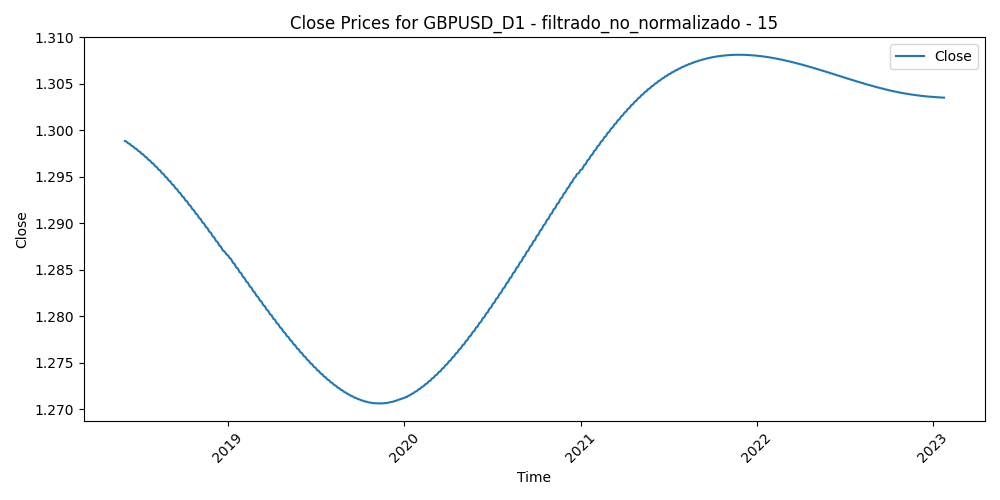

Data behind this chart, as committed beside it:
Time, Close, Volume, diferencia_media_15
2018-06-01, 1.299, 261711, 0.004503
2018-06-04, 1.299, 222306, 0.006638
2018-06-05, 1.299, 241502, -0.002533
2018-06-06, 1.299, 231682, -0.004764
2018-06-07, 1.299, 253152, -0.005849
2018-06-08, 1.299, 227281, -0.005265
2018-06-11, 1.299, 178520, -0.003065
2018-06-12, 1.299, 220967, -0.002341
2018-06-13, 1.298, 210185, -0.002701
2018-06-14, 1.298, 264793, 0.008225
2018-06-15, 1.298, 232548, 0.005889
2018-06-18, 1.298, 179588, 0.008998
2018-06-19, 1.298, 247305, 0.01569
2018-06-20, 1.298, 222732, 0.0152
2018-06-21, 1.298, 289387, 0.007794
2018-06-22, 1.298, 244760, 0.005137
2018-06-25, 1.298, 225883, 0.003141
2018-06-26, 1.298, 235504, 0.007785
2018-06-27, 1.298, 262636, 0.01667
2018-06-28, 1.298, 265201, 0.01804
2018-06-29, 1.298, 284428, 0.003859
2018-07-02, 1.298, 191691, 0.008581
2018-07-03, 1.298, 186196, 0.002391
2018-07-04, 1.298, 143281, -0.002101
2018-07-05, 1.298, 221853, -0.001573
2018-07-06, 1.297, 165242, -0.007845
2018-07-09, 1.297, 210099, -0.005315
2018-07-10, 1.297, 177889, -0.005975
2018-07-11, 1.297, 208217, 0.0008967
2018-07-12, 1.297, 170981, 0.0006387
2018-07-13, 1.297, 173516, -0.002791
2018-07-16, 1.297, 142345, -0.002939
2018-07-17, 1.297, 189762, 0.008367
2018-07-18, 1.297, 167921, 0.01277
2018-07-19, 1.297, 206916, 0.01778
2018-07-20, 1.297, 202497, 0.005727
2018-07-23, 1.297, 133340, 0.00846
2018-07-24, 1.297, 144298, 0.00377
2018-07-25, 1.297, 152163, -0.001301
2018-07-26, 1.297, 140627, 0.00621
2018-07-27, 1.296, 115205, 0.005725
2018-07-30, 1.296, 116419, 0.001808
2018-07-31, 1.296, 131628, 0.001733
2018-08-01, 1.296, 126954, 0.001099
2018-08-02, 1.296, 149892, 0.01062
2018-08-03, 1.296, 131539, 0.0105
2018-08-06, 1.296, 90049, 0.01446
2018-08-07, 1.296, 93483, 0.01378
2018-08-08, 1.296, 111908, 0.01802
2018-08-09, 1.296, 112333, 0.02268
2018-08-10, 1.296, 229713, 0.02558
2018-08-13, 1.296, 194359, 0.02388
2018-08-14, 1.296, 171414, 0.02572
2018-08-15, 1.296, 174991, 0.02459
2018-08-16, 1.295, 177501, 0.02052
2018-08-17, 1.295, 157334, 0.01427
2018-08-20, 1.295, 118214, 0.007571
2018-08-21, 1.295, 153418, -0.00477
2018-08-22, 1.295, 151617, -0.007115
2018-08-23, 1.295, 144211, 0.001401
... 1,146 more rows
